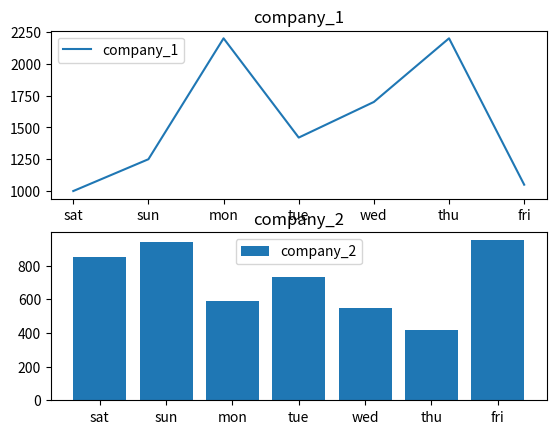

Source code (Python):
import matplotlib.pyplot as plt

days = ['sat','sun','mon','tue','wed','thu','fri']
company_1 = [1000,1250,2200,1420,1700,2200,1050]
company_2 = [850,940,590,730,550,420,950]

plt.subplot(2,1,1)
plt.title("company_1")
plt.plot(days,company_1,label = 'company_1')
plt.legend()

plt.subplot(2,1,2)
plt.title("company_2")
plt.bar(days,company_2,label = 'company_2')
plt.legend()


plt.show()